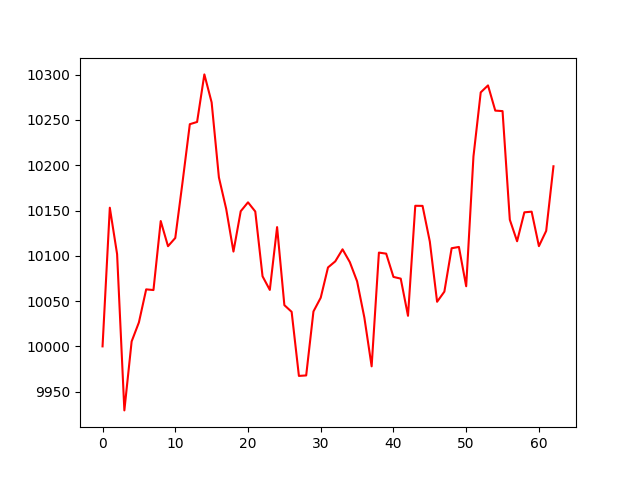

Values plotted in this chart, from the file beside it:
account_value, date, daily_return
10000, 2019-10-03, 
10153, 2019-10-04, 0.01531
10102, 2019-10-07, -0.005045
9929, 2019-10-08, -0.01709
10005, 2019-10-09, 0.007669
10026, 2019-10-10, 0.002103
10063, 2019-10-11, 0.003637
10062, 2019-10-14, -7.517080242813723e-05
10138, 2019-10-15, 0.007575
10111, 2019-10-16, -0.002743
10120, 2019-10-17, 0.0008999
10181, 2019-10-18, 0.006091
10245, 2019-10-21, 0.006287
10248, 2019-10-22, 0.0002398
10300, 2019-10-23, 0.005126
10269, 2019-10-24, -0.003004
10187, 2019-10-25, -0.008067
10152, 2019-10-28, -0.003409
10105, 2019-10-29, -0.004646
10149, 2019-10-30, 0.004411
10159, 2019-10-31, 0.0009685
10149, 2019-11-01, -0.0009975
10077, 2019-11-04, -0.00705
10062, 2019-11-05, -0.001492
10132, 2019-11-06, 0.006893
10046, 2019-11-07, -0.008506
10038, 2019-11-08, -0.0007352
9967, 2019-11-11, -0.00705
9968, 2019-11-12, 5.326540087913223e-05
10039, 2019-11-13, 0.007089
10054, 2019-11-14, 0.001513
10087, 2019-11-15, 0.003323
10094, 2019-11-18, 0.0006669
10107, 2019-11-19, 0.001316
10093, 2019-11-20, -0.001398
10072, 2019-11-21, -0.002101
10032, 2019-11-22, -0.003978
9978, 2019-11-25, -0.005365
10104, 2019-11-26, 0.01259
10102, 2019-11-27, -0.0001142
10077, 2019-11-29, -0.002543
10075, 2019-12-02, -0.0001885
10034, 2019-12-03, -0.004075
10155, 2019-12-04, 0.01211
10155, 2019-12-05, -1.0809146734791497e-05
10116, 2019-12-06, -0.00388
10049, 2019-12-09, -0.006573
10060, 2019-12-10, 0.001113
10108, 2019-12-11, 0.004767
10110, 2019-12-12, 0.0001381
10066, 2019-12-13, -0.004292
10210, 2019-12-16, 0.01424
10280, 2019-12-17, 0.006933
10288, 2019-12-18, 0.000747
10260, 2019-12-19, -0.002704
10260, 2019-12-20, -5.2294256464802125e-05
10140, 2019-12-23, -0.01169
10116, 2019-12-24, -0.002343
10148, 2019-12-26, 0.003158
10149, 2019-12-27, 7.06376147272536e-05
... 3 more rows
